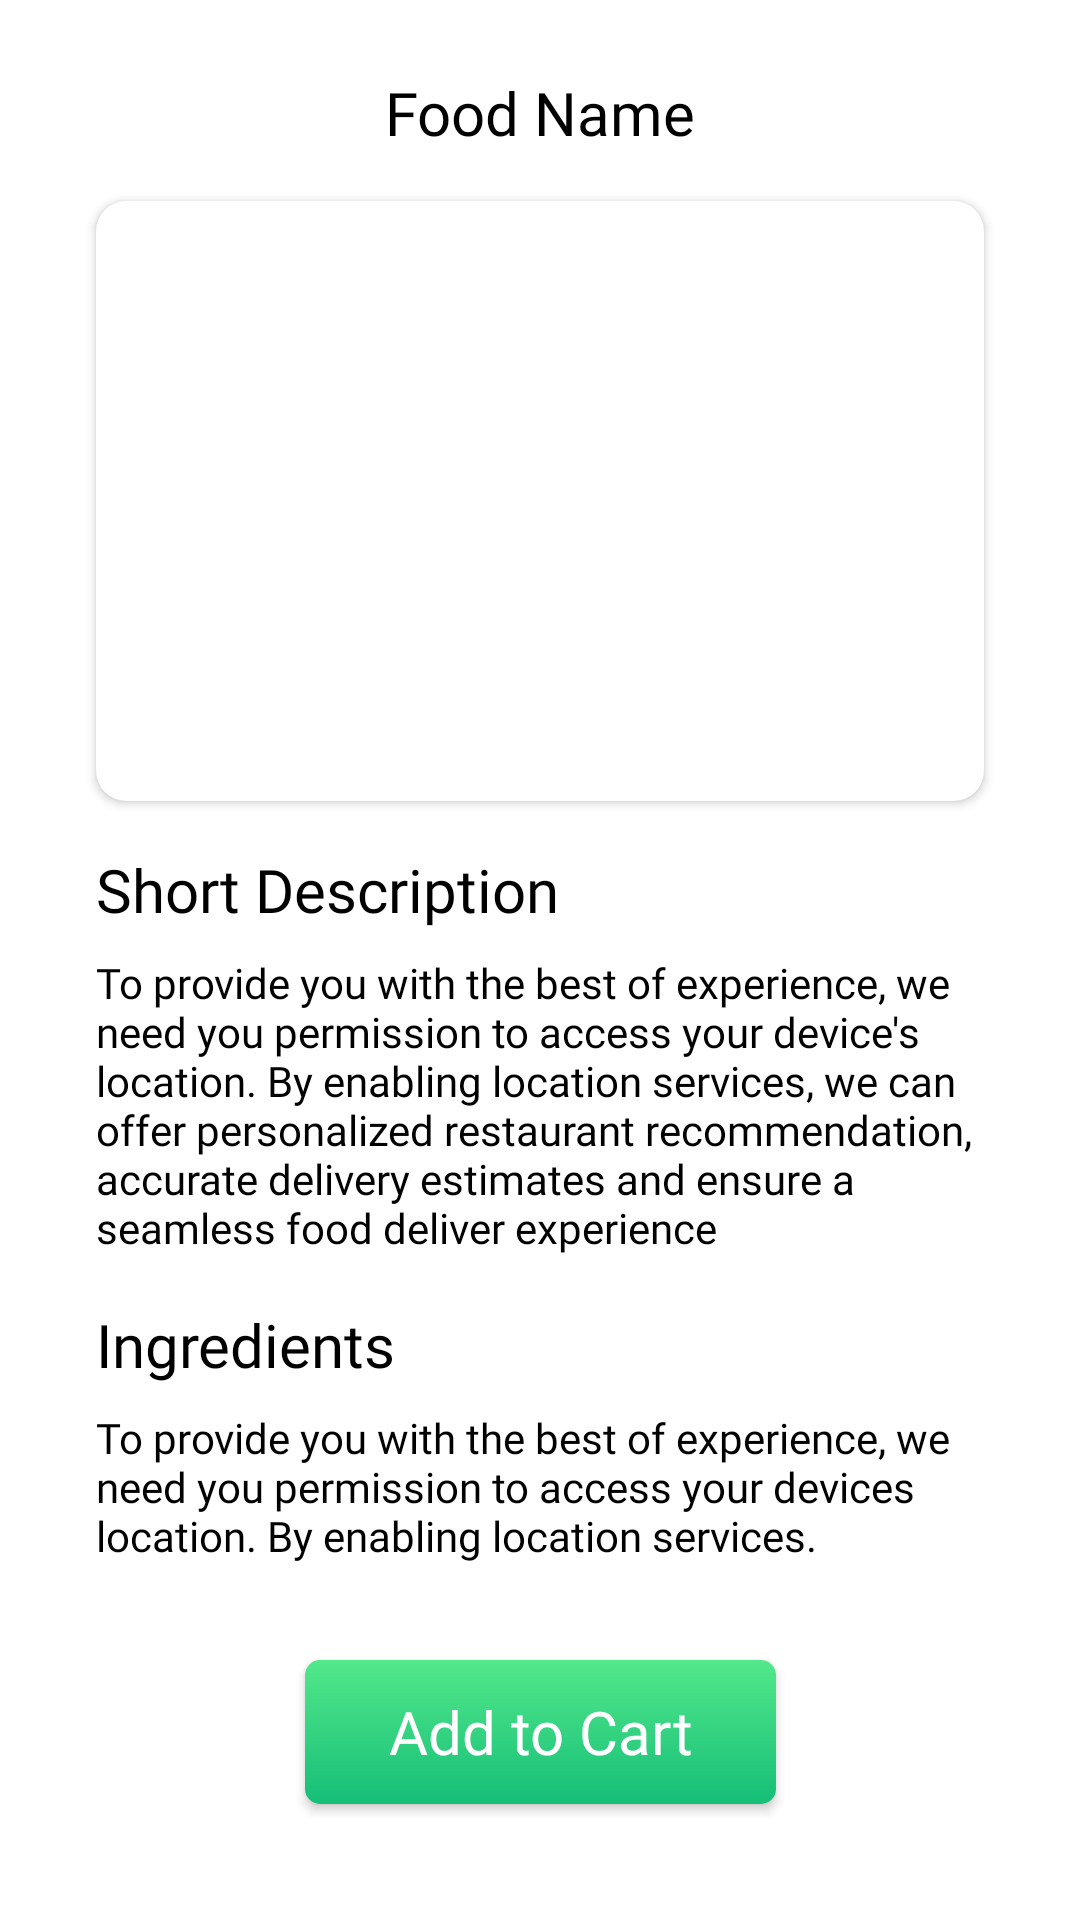

Produce the Android XML layout that renders to this screen, including the resource entries it uses.
<!-- AndroidManifest.xml: application theme Theme.HungerWoosh -->
<!-- res/layout/activity_food_detail.xml -->
<?xml version="1.0" encoding="utf-8"?>
<androidx.constraintlayout.widget.ConstraintLayout xmlns:android="http://schemas.android.com/apk/res/android"
    xmlns:app="http://schemas.android.com/apk/res-auto"
    xmlns:tools="http://schemas.android.com/tools"
    android:layout_width="match_parent"
    android:layout_height="match_parent"
    tools:context=".FoodDetailActivity">

    <ImageButton
        android:id="@+id/backBtn"
        android:layout_width="wrap_content"
        android:layout_height="wrap_content"
        android:src="@drawable/ic_back_arrow"
        android:background="@color/transparent"
        app:layout_constraintTop_toTopOf="parent"
        app:layout_constraintStart_toStartOf="parent"
        android:layout_marginTop="16dp"
        android:layout_marginStart="16dp" />

    <TextView
        android:id="@+id/foodName"
        android:layout_width="wrap_content"
        android:layout_height="wrap_content"
        app:layout_constraintTop_toBottomOf="@id/backBtn"
        app:layout_constraintStart_toStartOf="parent"
        app:layout_constraintEnd_toEndOf="parent"
        android:layout_marginTop="8dp"
        android:text="Food Name"
        android:textSize="20sp"
        android:textColor="@color/black"
        android:fontFamily="@font/lato_regular" />

    <androidx.cardview.widget.CardView
        android:id="@+id/cardView"
        android:layout_width="match_parent"
        android:layout_height="wrap_content"
        app:layout_constraintTop_toBottomOf="@id/foodName"
        app:layout_constraintStart_toStartOf="parent"
        app:layout_constraintEnd_toEndOf="parent"
        android:layout_marginHorizontal="32dp"
        android:layout_marginTop="16dp"
        app:cardCornerRadius="10dp" >

        <ImageView
            android:id="@+id/foodPoster"
            android:layout_width="match_parent"
            android:layout_height="200dp"
            android:src="@drawable/banner1"
            android:scaleType="centerCrop" />

    </androidx.cardview.widget.CardView>

    <TextView
        android:id="@+id/tvShortDesc"
        android:layout_width="wrap_content"
        android:layout_height="wrap_content"
        app:layout_constraintTop_toBottomOf="@id/cardView"
        android:layout_marginTop="16dp"
        app:layout_constraintStart_toStartOf="@id/cardView"
        android:fontFamily="@font/lato_bold"
        android:textSize="20sp"
        android:textColor="@color/black"
        android:text="Short Description" />

    <TextView
        android:id="@+id/tvDesc"
        android:layout_width="match_parent"
        android:layout_height="wrap_content"
        app:layout_constraintTop_toBottomOf="@id/tvShortDesc"
        app:layout_constraintStart_toStartOf="@id/tvShortDesc"
        android:text="@string/location_text"
        app:layout_constraintEnd_toEndOf="parent"
        android:fontFamily="@font/lato_regular"
        android:layout_marginTop="8dp"
        android:textColor="@color/black"
        android:layout_marginHorizontal="32dp"/>

    <TextView
        android:id="@+id/tvIngredientsHeading"
        android:layout_width="wrap_content"
        android:layout_height="wrap_content"
        app:layout_constraintTop_toBottomOf="@id/tvDesc"
        app:layout_constraintStart_toStartOf="@id/tvShortDesc"
        android:layout_marginTop="16dp"
        android:textSize="20sp"
        android:textColor="@color/black"
        android:fontFamily="@font/lato_bold"
        android:text="Ingredients" />

    <TextView
        android:id="@+id/tvIngredients"
        android:layout_width="match_parent"
        android:layout_height="wrap_content"
        app:layout_constraintTop_toBottomOf="@id/tvIngredientsHeading"
        app:layout_constraintStart_toStartOf="@id/tvIngredientsHeading"
        android:text="@string/sample_text"
        android:layout_marginHorizontal="32dp"
        android:fontFamily="@font/lato_regular"
        android:textColor="@color/black"
        android:layout_marginTop="8dp"/>

        <androidx.appcompat.widget.AppCompatButton
            android:id="@+id/addToCartBtn"
            android:layout_width="157dp"
            android:layout_height="wrap_content"
            app:layout_constraintTop_toBottomOf="@id/tvIngredients"
            app:layout_constraintStart_toStartOf="parent"
            app:layout_constraintEnd_toEndOf="parent"
            android:background="@drawable/add_to_cart_shape"
            android:text="Add to Cart"
            android:textColor="@color/white"
            android:textSize="20sp"
            android:textAllCaps="false"
            android:fontFamily="@font/lato_regular"
            android:layout_marginTop="32dp" />


</androidx.constraintlayout.widget.ConstraintLayout>
<!-- resources referenced by this layout -->
<resources>
  <color name="black">#FF000000</color>
  <color name="transparent">#00FFFFFF</color>
  <color name="white">#FFFFFFFF</color>
  <!-- drawable add_to_cart_shape (drawable) -->
  <?xml version="1.0" encoding="utf-8"?>
  <shape xmlns:android="http://schemas.android.com/apk/res/android">
      <corners android:radius="5dp" />
      <gradient android:startColor="@color/startColor"
          android:endColor="@color/endColor"
          android:angle="-45" />
  </shape>
  <string name="location_text">To provide you with the best of experience, we need you permission
      to access your device\'s location. By enabling location services, we can offer personalized restaurant
      recommendation, accurate delivery estimates and ensure a seamless food deliver experience</string>
  <string name="sample_text">To provide you with the best of experience, we need you permission to access your devices location. By enabling location services.</string>
  <style name="Theme.HungerWoosh" parent="Theme.MaterialComponents.DayNight.NoActionBar">
          
          <item name="colorPrimary">@color/purple_500</item>
          <item name="colorPrimaryVariant">@color/purple_700</item>
          <item name="colorOnPrimary">@color/white</item>
          
          <item name="colorSecondary">@color/teal_200</item>
          <item name="colorSecondaryVariant">@color/teal_700</item>
          <item name="colorOnSecondary">@color/black</item>
          
          <item name="android:statusBarColor">?attr/colorPrimaryVariant</item>
          
      </style>
  <color name="startColor">#53E88B</color>
  <color name="endColor">#15BE77</color>
  <color name="purple_500">#FF6200EE</color>
  <color name="purple_700">#FF3700B3</color>
  <color name="teal_200">#FF03DAC5</color>
  <color name="teal_700">#FF018786</color>
</resources>
